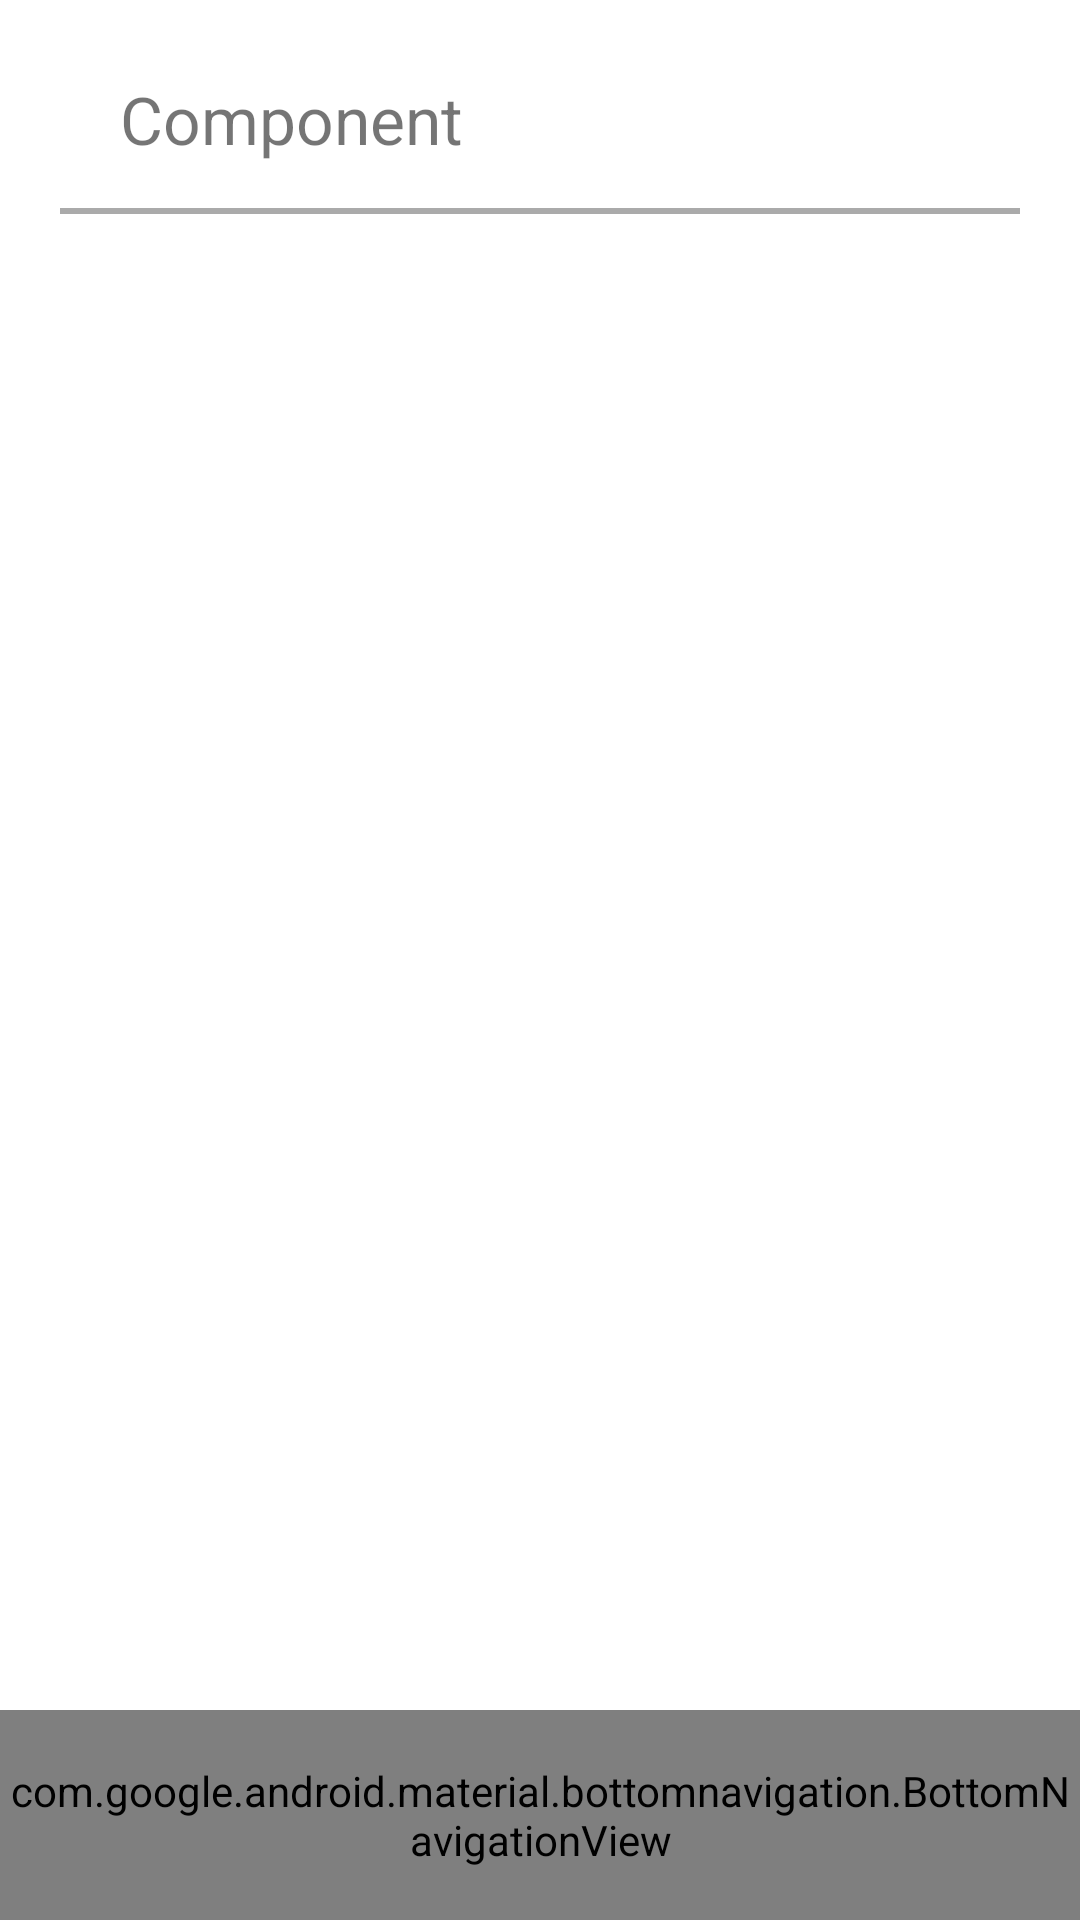

Android layout source for this screen:
<!-- AndroidManifest.xml: application theme Theme.WeastseaMobileAPP -->
<!-- res/layout/activity_associated_documents.xml -->
<?xml version="1.0" encoding="utf-8"?>
<RelativeLayout xmlns:android="http://schemas.android.com/apk/res/android"
    xmlns:app="http://schemas.android.com/apk/res-auto"
    xmlns:tools="http://schemas.android.com/tools"
    android:layout_width="match_parent"
    android:layout_height="match_parent"
    tools:context=".aplication.AssociatedDocuments">

    <TextView
        android:id="@+id/nameTitleInfoComponent"
        android:layout_width="wrap_content"
        android:layout_height="wrap_content"
        android:layout_marginStart="40dp"
        android:layout_marginTop="25dp"
        android:text="@string/component"
        android:textSize="22sp" />

    <TextView
        android:id="@+id/valueNameTitleInfoComponent"
        android:layout_width="wrap_content"
        android:layout_height="wrap_content"
        android:layout_alignTop="@+id/nameTitleInfoComponent"
        android:layout_marginStart="10sp"
        android:layout_toEndOf="@+id/nameTitleInfoComponent"
        android:textSize="22sp" />

    <View
        android:id="@+id/infoComponentView"
        android:layout_width="match_parent"
        android:layout_height="2dp"
        android:layout_below="@+id/valueNameTitleInfoComponent"
        android:layout_marginLeft="20dp"
        android:layout_marginTop="15dp"
        android:layout_marginRight="20dp"
        android:background="@android:color/darker_gray" />

    <pl.droidsonroids.gif.GifImageView
        android:id="@+id/loadingInfo"
        android:layout_width="wrap_content"
        android:layout_height="wrap_content"
        android:layout_below="@+id/valueNameTitleInfoComponent"
        android:layout_centerHorizontal="true"
        android:layout_marginTop="30dp"
        android:src="@drawable/loader1"
        android:visibility="invisible" />

    <com.google.android.material.bottomnavigation.BottomNavigationView
        android:id="@+id/bottom_navigation"
        android:layout_width="match_parent"
        android:layout_height="70dp"
        android:layout_alignParentBottom="true"
        android:background="#404549"
        app:itemIconSize="35dp"
        app:itemIconTint="@color/white"
        app:itemTextColor="@color/white"
        app:labelVisibilityMode="labeled"
        app:menu="@menu/bottom_navigation_menu" />

</RelativeLayout>
<!-- resources referenced by this layout -->
<resources>
  <color name="white">#FFFFFFFF</color>
  <!-- drawable loader1: gif bitmap (drawable-hdpi, 20895 bytes) -->
  <string name="component">Component</string>
  <style name="Theme.WeastseaMobileAPP" parent="Theme.MaterialComponents.DayNight.NoActionBar">
  
          <item name="android:windowAnimationStyle">@null</item>
  
          
          <item name="colorPrimary">@color/white</item>
          <item name="colorPrimaryVariant">#396287</item>
          <item name="colorOnPrimary">@color/black</item>
          
          <item name="colorSecondary">#404549</item>
          <item name="colorSecondaryVariant">#404549</item>
          <item name="colorOnSecondary">@color/black</item>
          
          <item name="android:statusBarColor" tools:targetApi="l">?attr/colorPrimaryVariant</item>
          
      </style>
  <color name="black">#FF000000</color>
</resources>
